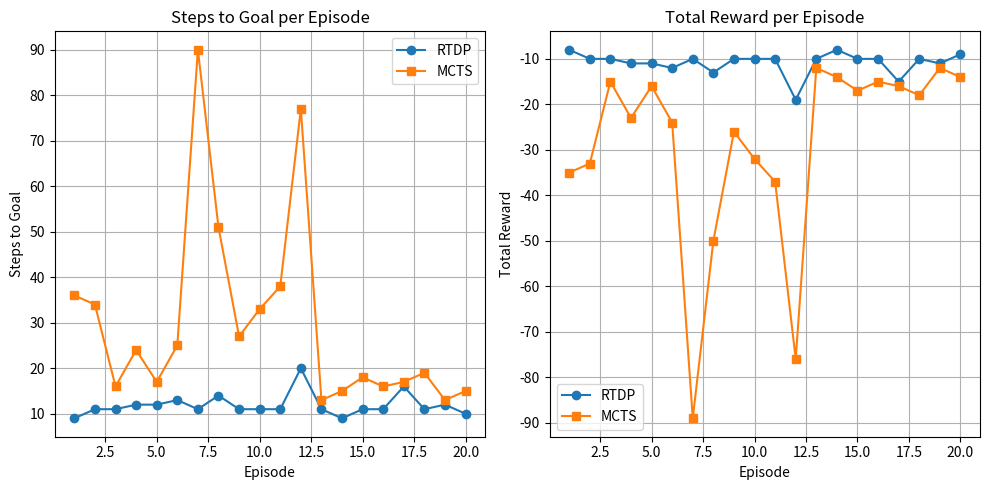

This figure's Python source:
# visualize.py
import matplotlib.pyplot as plt

# You can copy these from your console output or log them during runs
rtdp_steps = [9, 11, 11, 12, 12, 13, 11, 14, 11, 11, 11, 20, 11, 9, 11, 11, 16, 11, 12, 10]
rtdp_rewards = [-8, -10, -10, -11, -11, -12, -10, -13, -10, -10, -10, -19, -10, -8, -10, -10, -15, -10, -11, -9]

mcts_steps = [36, 34, 16, 24, 17, 25, 90, 51, 27, 33, 38, 77, 13, 15, 18, 16, 17, 19, 13, 15]
mcts_rewards = [-35, -33, -15, -23, -16, -24, -89, -50, -26, -32, -37, -76, -12, -14, -17, -15, -16, -18, -12, -14]

episodes = list(range(1, len(rtdp_steps) + 1))

plt.figure(figsize=(10, 5))

# Steps-to-goal plot
plt.subplot(1, 2, 1)
plt.plot(episodes, rtdp_steps, marker='o', label='RTDP')
plt.plot(episodes, mcts_steps, marker='s', label='MCTS')
plt.xlabel('Episode')
plt.ylabel('Steps to Goal')
plt.title('Steps to Goal per Episode')
plt.legend()
plt.grid(True)

# Reward plot
plt.subplot(1, 2, 2)
plt.plot(episodes, rtdp_rewards, marker='o', label='RTDP')
plt.plot(episodes, mcts_rewards, marker='s', label='MCTS')
plt.xlabel('Episode')
plt.ylabel('Total Reward')
plt.title('Total Reward per Episode')
plt.legend()
plt.grid(True)

plt.tight_layout()
plt.show()
